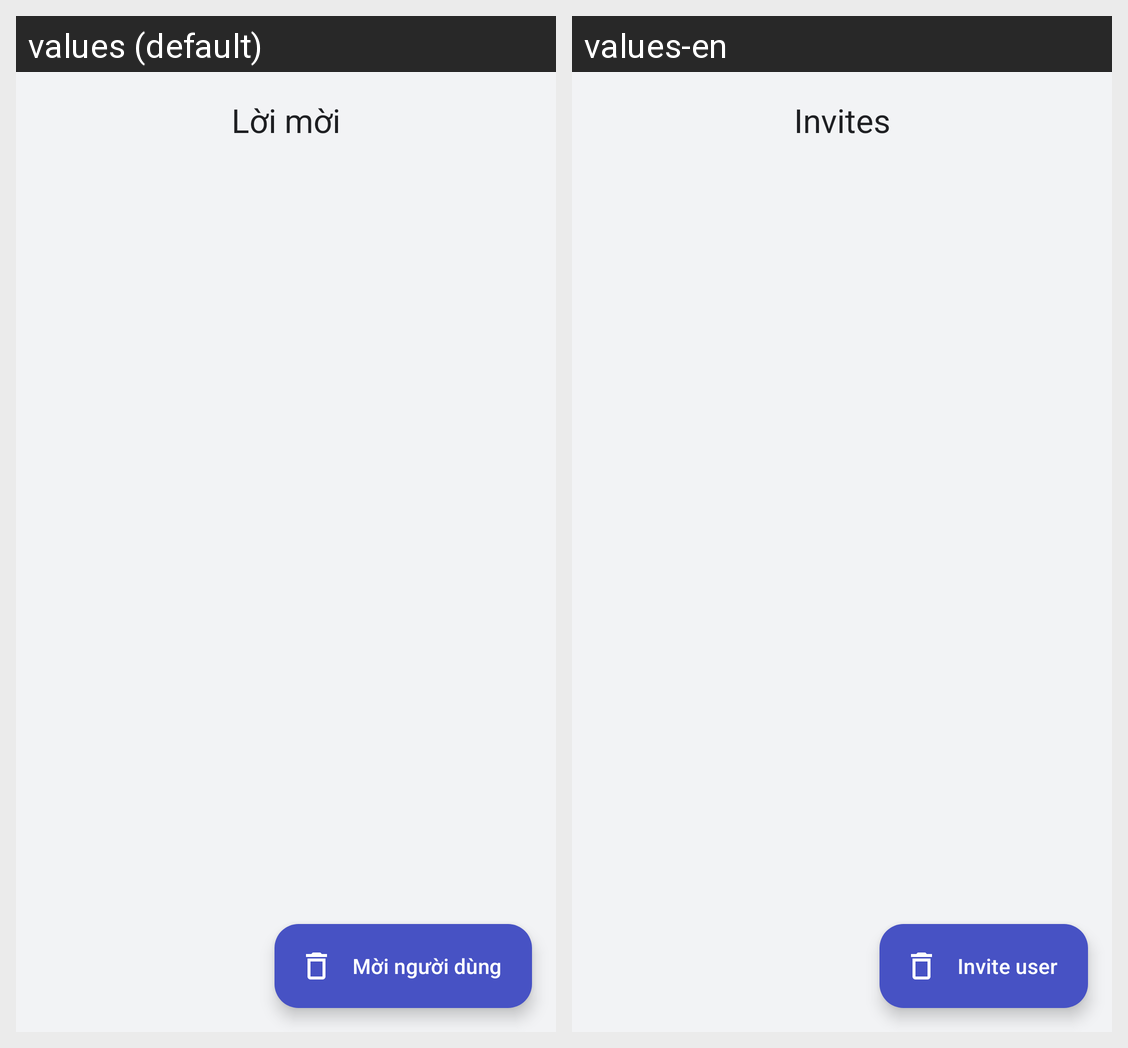

Strings drawn on this Android screen and how each of the app's shown locales translates them:
Android screen res/layout/fragment_server_invites.xml rendered under 2 locales, left to right: values (default), values-en. Device: Nexus 5 (rendered at 1080×1920; each locale shown at half size, 540×960, under a caption strip naming it); theme Theme.Hubble.
Strings drawn on this screen, with the default value and each locale's value (text and hints the layout hard-codes, and strings that could not be matched under every locale, appear in the picture but are not listed):

server_settings_invites
  values: Lời mời
  values-en: Invites

invite_create_btn
  values: Mời người dùng
  values-en: Invite user
